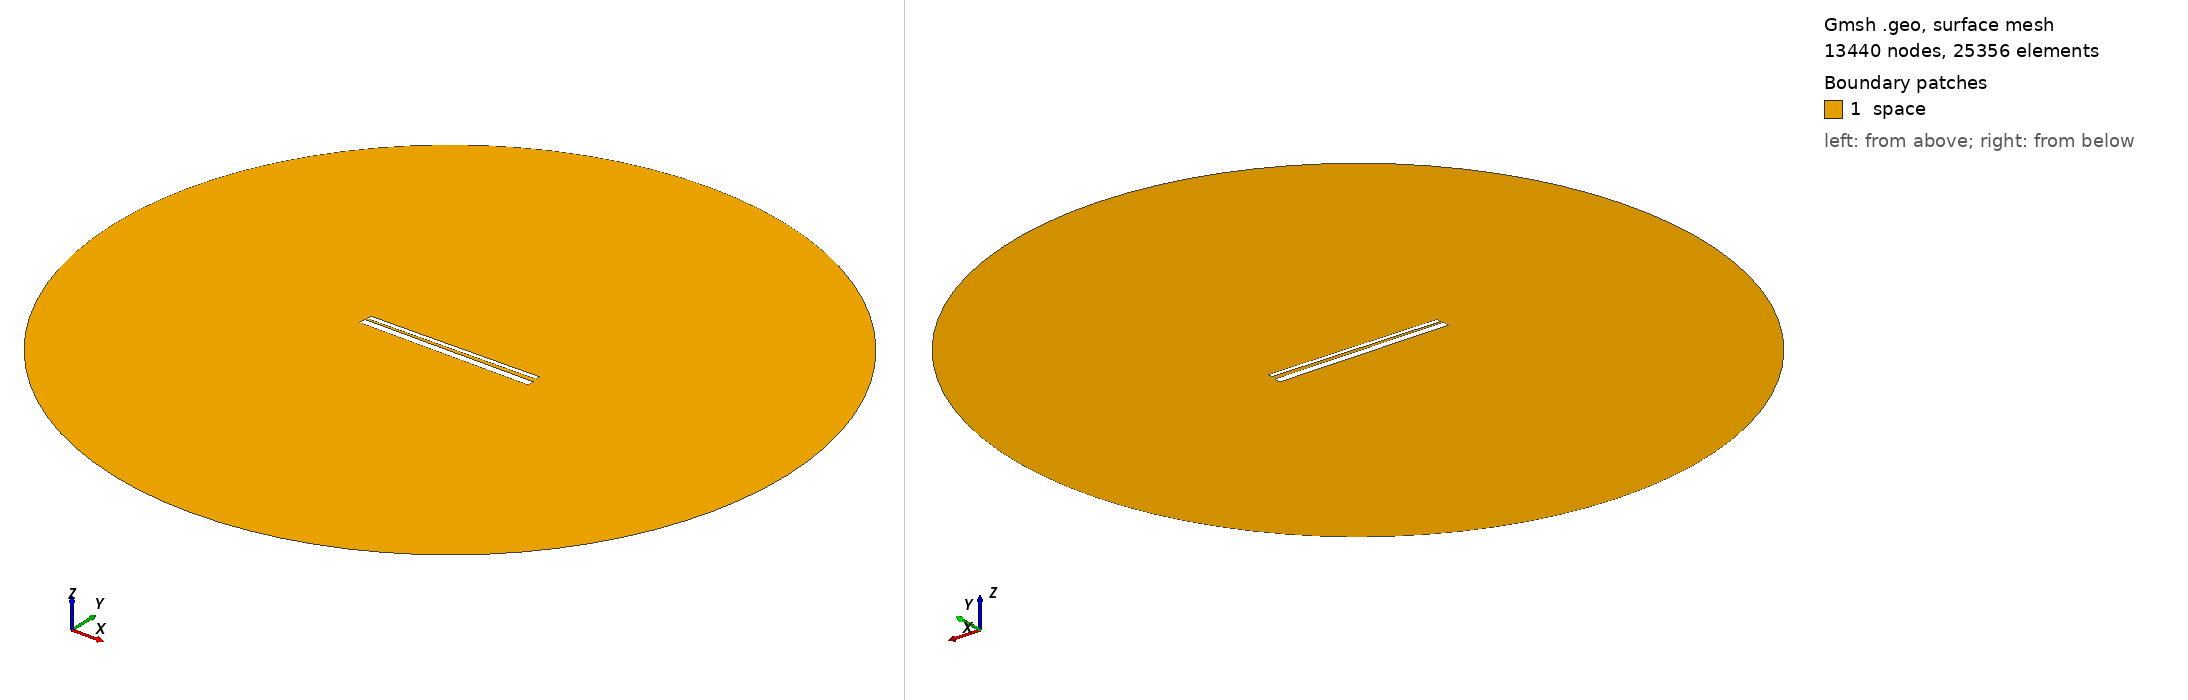

Gmsh geometry script, surface-meshed: 13440 nodes, 25356 surface elements. Boundary patches (legend numbers): 1 space. Left view from above one corner, right view from below the opposite corner. Legend entries are the model's physical surfaces. The drawing asked Gmsh for element sizes between 1% and 20% of the model's largest extent; the script's own settings can give other sizes.

=== 802.geo (drawn) ===
// Set the geometry kernel
SetFactory("OpenCASCADE");

//---------------------------------------
// Rectangles
//---------------------------------------

// Rectangle 1 (top)
Point(1) = {-49.455555555555556, 1.2944444444444443, 0, 1.0};
Point(2) = {49.455555555555556, 1.2944444444444443, 0, 1.0};
Point(3) = {49.455555555555556, 4.205555555555556, 0, 1.0};
Point(4) = {-49.455555555555556, 4.205555555555556, 0, 1.0};

Line(1) = {1, 2};
Line(2) = {2, 3};
Line(3) = {3, 4};
Line(4) = {4, 1};

Line Loop(1) = {1, 2, 3, 4};
Plane Surface(1) = {1};

Rotate { {0, 0, 1}, {0,  0.75,  0}, 0.014 } {
  Surface{1};
}

// Rectangle 2 (bottom)
Point(5) = {-50,-0.75, 0, 1.0};
Point(6) = { 50,-0.75, 0, 1.0};
Point(7) = { 50,-4.75, 0, 1.0};
Point(8) = {-50,-4.75, 0, 1.0};

Line(5) = {5, 6};
Line(6) = {6, 7};
Line(7) = {7, 8};
Line(8) = {8, 5};

Line Loop(2) = {5, 6, 7, 8};
Plane Surface(2) = {2}; 


//---------------------------------------
// Circle
//---------------------------------------

// Define points
Point(9) = {0, 0, 0};        // Center
Point(10) = {200, 0, 0};     // Start point
Point(11) = {0, 200, 0};     // 90 degrees
Point(12) = {-200, 0, 0};    // 180 degrees
Point(13) = {0, -200, 0};    // 270 degrees

// Define circle arcs (each needs start, center, end)
Circle(9) = {10, 9, 11};
Circle(10) = {11, 9, 12};
Circle(11) = {12, 9, 13};
Circle(12) = {13, 9, 10};

// Define curve loop and surface if needed
Curve Loop(3) = {9, 10, 11, 12};
Surface(3) = {3};

// Subtract Rectangles from Circle
BooleanDifference{ Surface{3}; Delete; }{ Surface{1}; Surface{2}; Delete; }

//---------------------------------------
// Transfinite Lines and Surface
//---------------------------------------
r = 7;
Transfinite Line {1, 3} = 50*r Using Progression 1;
Transfinite Line {2, 4} = 2*r Using Progression 1;
Transfinite Line {5, 7} = 50*r Using Progression 1;
Transfinite Line {6, 8} = 2*r Using Progression 1;
Transfinite Line {9, 10, 11, 12} = 20 Using Progression 1;

//---------------------------------------
// Define Physical Groups
//---------------------------------------                

//--- Physical Curves
// Physical groups for boundaries
Physical Line("force_segment", 10) = {1};
Physical Line("upper_plate", 11) = {2, 3, 4};
Physical Line("lower_plate", 12) = {5, 6, 7, 8};
Physical Line("boundary", 20) = {9, 10, 11, 12};

//--- Physical Surfaces
Physical Surface("space", 30) = {3};

//---------------------------------------
// 6. Generate the Mesh
//---------------------------------------
Mesh 2;  // 2D mesh generation
